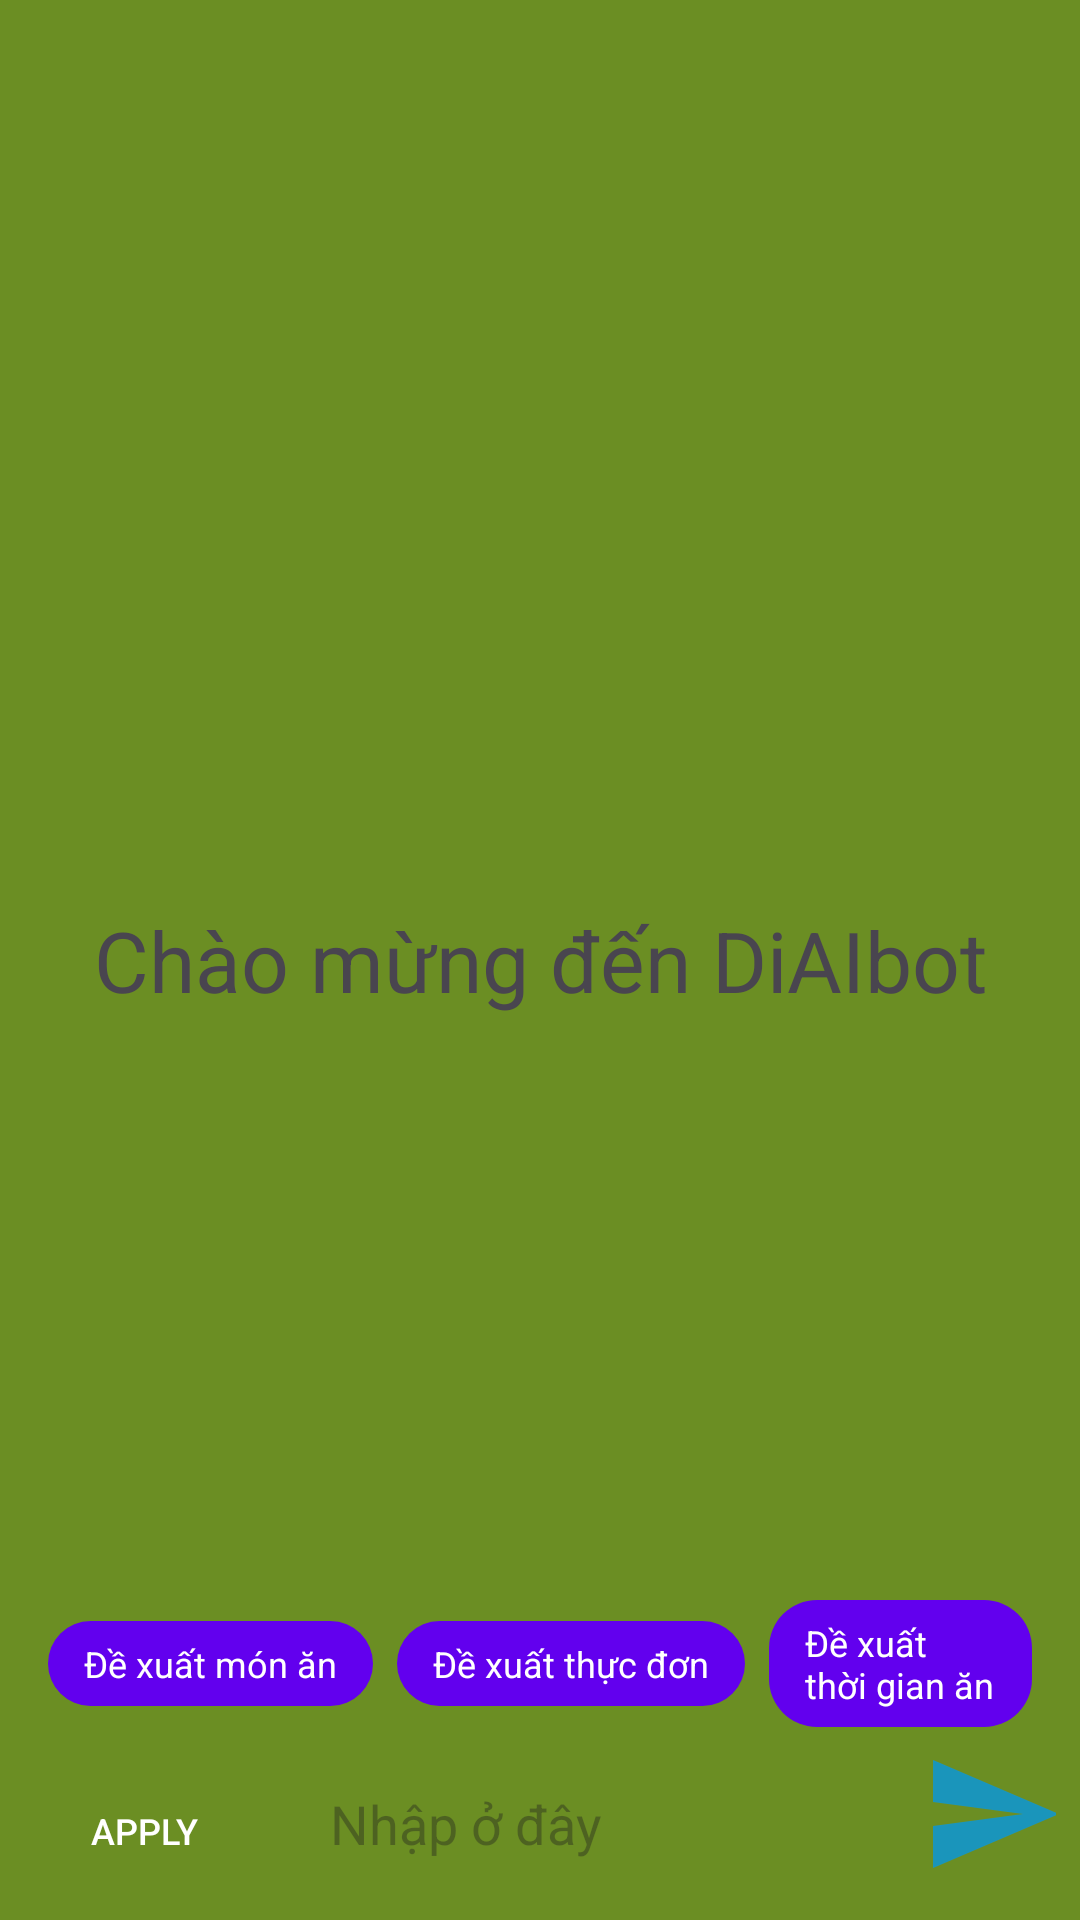

Android layout source for this screen:
<!-- AndroidManifest.xml: application theme Theme.DiAI_App -->
<!-- res/layout/fragment_chatbot.xml -->
<?xml version="1.0" encoding="utf-8"?>
<RelativeLayout xmlns:android="http://schemas.android.com/apk/res/android"
    xmlns:app="http://schemas.android.com/apk/res-auto"
    xmlns:tools="http://schemas.android.com/tools"
    android:layout_width="match_parent"
    android:layout_height="match_parent">

    <androidx.recyclerview.widget.RecyclerView
        android:id="@+id/recycler_view"
        android:layout_width="match_parent"
        android:layout_height="match_parent"
        android:layout_above="@id/bottom_layout" />

    <TextView
        android:id="@+id/welcome_text"
        android:layout_width="match_parent"
        android:layout_height="wrap_content"
        android:layout_centerInParent="true"
        android:gravity="center"
        android:text="Chào mừng đến DiAIbot"
        android:textSize="28dp" />

    <LinearLayout
        android:id="@+id/bottom_layout"
        android:layout_width="match_parent"
        android:layout_height="wrap_content"
        android:layout_alignParentBottom="true"
        android:orientation="vertical"
        android:padding="8dp">

        
        <LinearLayout
            android:id="@+id/suggestions_layout"
            android:layout_width="match_parent"
            android:layout_height="wrap_content"
            android:gravity="center"
            android:orientation="horizontal"
            android:padding="8dp">

            <TextView
                android:id="@+id/tv_suggest_food"
                android:layout_width="wrap_content"
                android:layout_height="wrap_content"
                android:background="@drawable/bg_suggestion"
                android:paddingHorizontal="12dp"
                android:paddingVertical="6dp"
                android:text="Đề xuất món ăn"
                android:textColor="@color/white"
                android:textSize="12sp" />

            <TextView
                android:id="@+id/tv_suggest_menu"
                android:layout_width="wrap_content"
                android:layout_height="wrap_content"
                android:layout_marginStart="8dp"
                android:background="@drawable/bg_suggestion"
                android:paddingHorizontal="12dp"
                android:paddingVertical="6dp"
                android:text="Đề xuất thực đơn"
                android:textColor="@color/white"
                android:textSize="12sp" />

            <TextView
                android:id="@+id/tv_suggest_time"
                android:layout_width="wrap_content"
                android:layout_height="wrap_content"
                android:layout_marginStart="8dp"
                android:background="@drawable/bg_suggestion"
                android:paddingHorizontal="12dp"
                android:paddingVertical="6dp"
                android:text="Đề xuất thời gian ăn"
                android:textColor="@color/white"
                android:textSize="12sp" />
        </LinearLayout>

        
        <LinearLayout
            android:layout_width="match_parent"
            android:layout_height="wrap_content"
            android:orientation="horizontal">

            <Button
                android:id="@+id/apply_btn"
                android:layout_width="80dp"
                android:layout_height="40dp"
                android:layout_marginRight="10dp"
                android:background="@drawable/rounded_button"
                android:text="Apply"
                android:textColor="@color/white"
                android:textSize="12sp" />


            <EditText
                android:id="@+id/message_edit_text"
                android:layout_width="0dp"
                android:layout_height="wrap_content"
                android:layout_marginRight="10dp"
                android:layout_weight="1"
                android:background="@drawable/rounded_corner"
                android:hint="Nhập ở đây"
                android:padding="12dp" />

            <ImageButton
                android:id="@+id/send_btn"
                android:layout_width="42dp"
                android:layout_height="42dp"
                android:background="?attr/selectableItemBackgroundBorderless"
                android:padding="6dp"
                android:src="@drawable/ic_baseline_send_24" />


        </LinearLayout>

    </LinearLayout>
</RelativeLayout>
<!-- resources referenced by this layout -->
<resources>
  <color name="white">#FFFFFFFF</color>
  <!-- drawable bg_suggestion (drawable) -->
  <?xml version="1.0" encoding="utf-8"?>
  <shape xmlns:android="http://schemas.android.com/apk/res/android"
      android:shape="rectangle">
      <corners android:radius="16dp" />
      <solid android:color="@color/purple_500" />
      <padding
          android:left="8dp"
          android:right="8dp"
          android:top="4dp"
          android:bottom="4dp" />
  </shape>
  <!-- drawable ic_baseline_send_24 (drawable) -->
  <vector android:autoMirrored="true"
      android:height="48dp"
      android:tint="#1A95BB"
      android:viewportHeight="24"
      android:viewportWidth="24"
      android:width="48dp"
      xmlns:android="http://schemas.android.com/apk/res/android">
      <path
          android:fillColor="@android:color/white"
          android:pathData="M2.01,21L23,12 2.01,3 2,10l15,2 -15,2z" />
  </vector>
  <!-- drawable rounded_button (drawable) -->
  <shape xmlns:android="http://schemas.android.com/apk/res/android"
      android:shape="rectangle">
      <corners android:radius="8dp" /> 
  </shape>
  <style name="Theme.DiAI_App" parent="Base.Theme.DiAI_App" />
  <color name="purple_500">#6200EE</color>
  <style name="Base.Theme.DiAI_App" parent="Theme.Material3.DayNight.NoActionBar">
          <item name="android:windowBackground">@color/olive_green</item>
      </style>
  <color name="olive_green">#6B8E23</color>
</resources>
